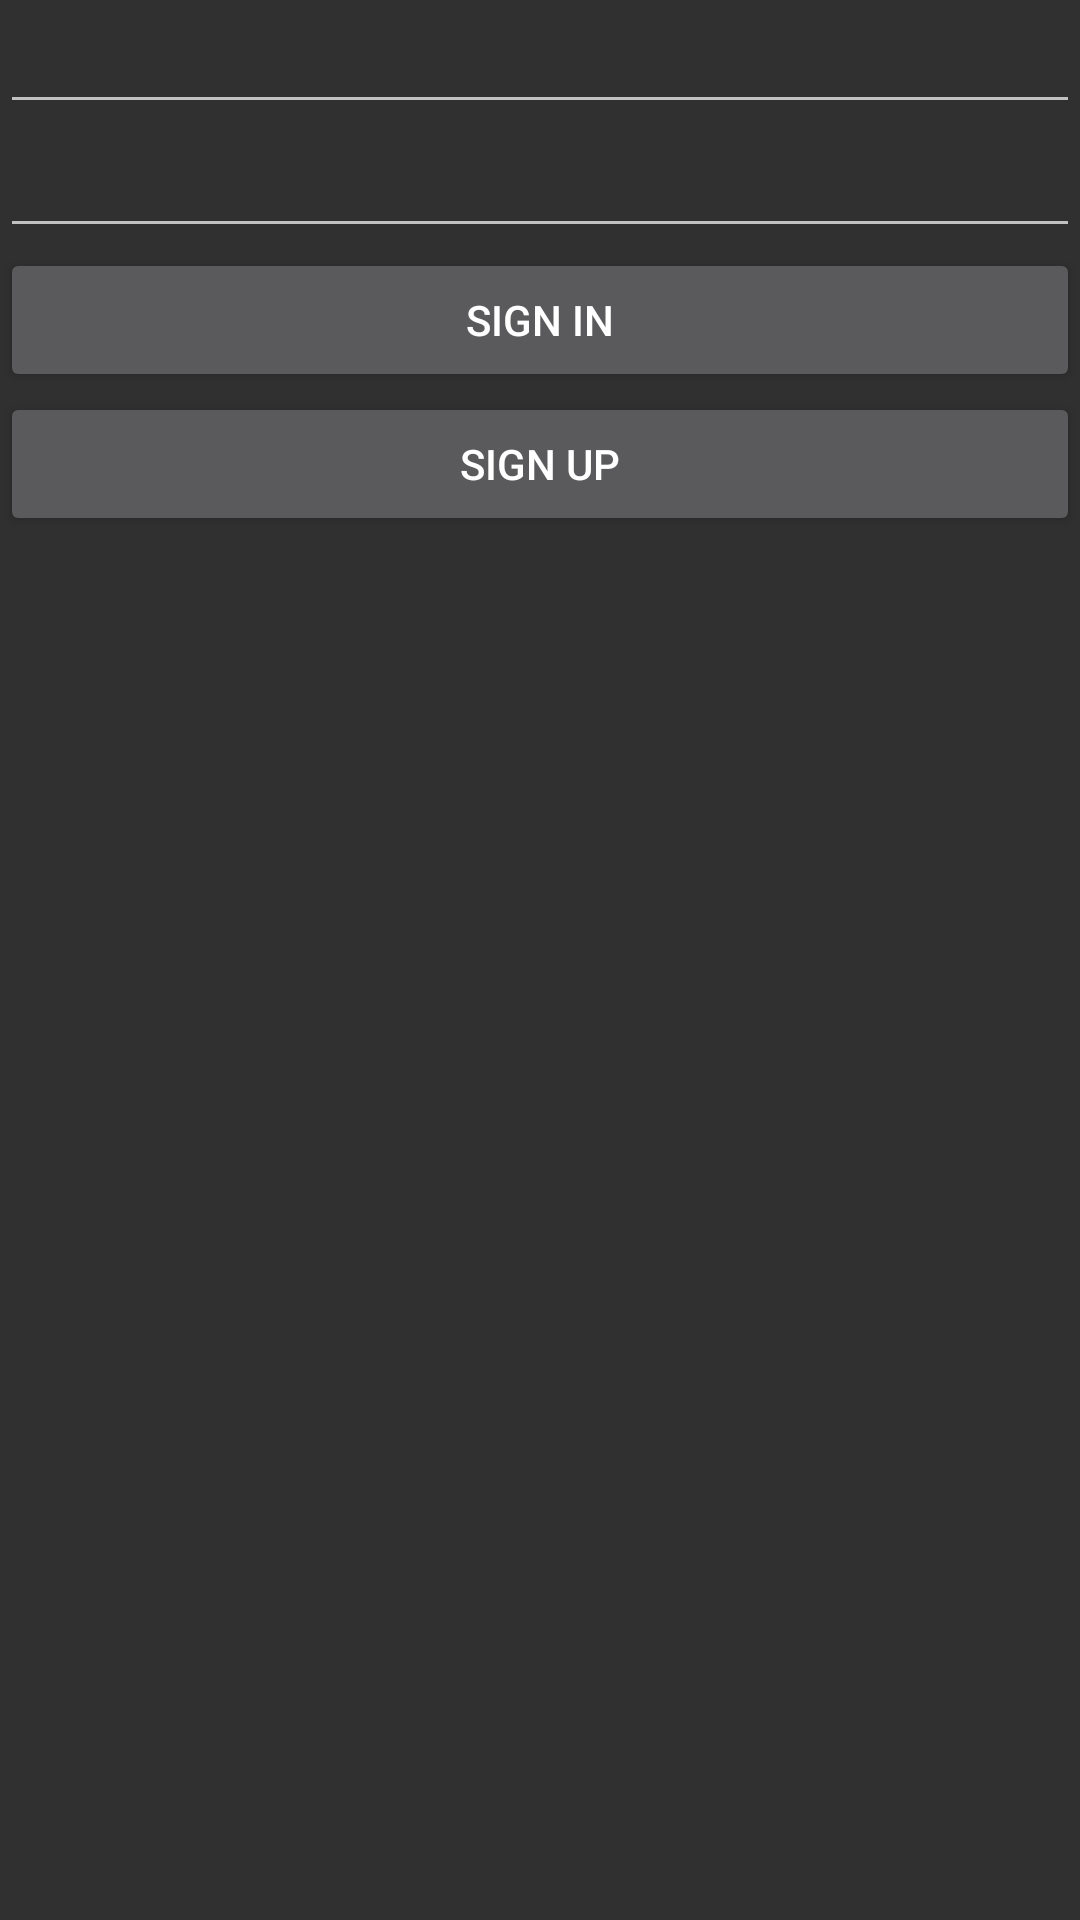

The Android layout XML behind this screen, and the referenced resources:
<!-- AndroidManifest.xml: application theme AppTheme -->
<!-- res/layout/activity_login.xml -->
<?xml version="1.0" encoding="utf-8"?>
<LinearLayout xmlns:android="http://schemas.android.com/apk/res/android"
    android:orientation="vertical" android:layout_width="match_parent"
    android:layout_height="match_parent">

    <EditText
        android:id="@+id/IdEditText"
        android:layout_width="match_parent"
        android:layout_height="wrap_content"
        android:ems="10"
        android:inputType="textEmailAddress" />

    <EditText
        android:id="@+id/passwordEditText"
        android:layout_width="match_parent"
        android:layout_height="wrap_content"
        android:ems="10"
        android:inputType="textPassword" />

    <Button
        android:id="@+id/signInButton"
        android:layout_width="match_parent"
        android:layout_height="wrap_content"
        android:text="SIGN IN" />

    <Button
        android:id="@+id/signUpButton"
        android:layout_width="match_parent"
        android:layout_height="wrap_content"
        android:text="Sign Up" />

</LinearLayout>
<!-- resources referenced by this layout -->
<resources>
  <style name="AppTheme" parent="Theme.AppCompat">
          
          <item name="colorPrimary">@color/colorPrimary</item>
          <item name="colorPrimaryDark">@color/colorPrimaryDark</item>
          <item name="colorAccent">@color/colorAccent</item>
      </style>
  <!-- not gathered from this repository: default colours our renderer supplied (Android Studio template values) -->
  <color name="colorPrimary">#FF6200EE</color>
  <color name="colorPrimaryDark">#FF3700B3</color>
  <color name="colorAccent">#FF03DAC5</color>
</resources>
